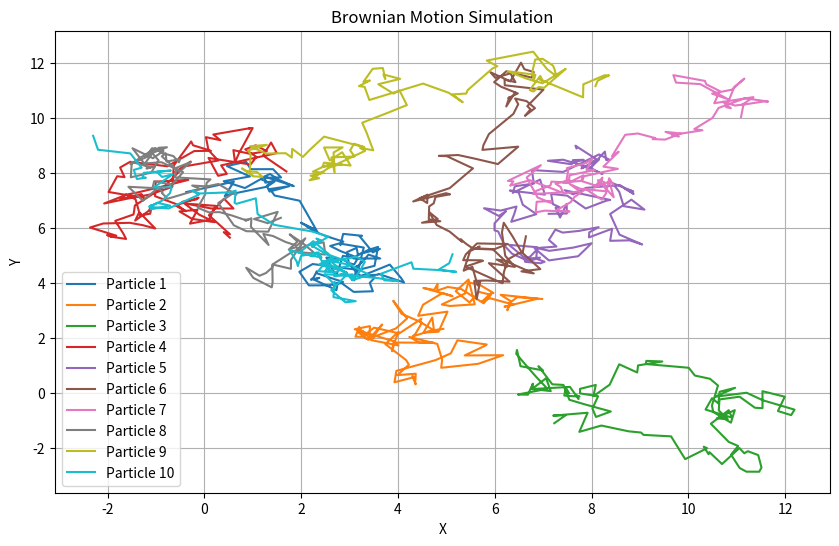

Recreate this plot in Python.
import numpy as np
import matplotlib.pyplot as plt

# Parameters
num_particles = 10  # Number of particles
num_steps = 100  # Number of time steps
step_size = 0.1  # Step size

# Generate random initial positions for particles
initial_positions = np.random.rand(num_particles, 2) * 10

# Simulate Brownian motion
trajectories = np.zeros((num_particles, num_steps + 1, 2))
trajectories[:, 0, :] = initial_positions

for i in range(num_steps):
    random_steps = np.random.randn(num_particles, 2) * np.sqrt(step_size)
    trajectories[:, i + 1, :] = trajectories[:, i, :] + random_steps

# Plot trajectories
plt.figure(figsize=(10, 6))
for i in range(num_particles):
    plt.plot(trajectories[i, :, 0], trajectories[i, :, 1], label=f'Particle {i + 1}')
plt.xlabel('X')
plt.ylabel('Y')
plt.title('Brownian Motion Simulation')
plt.legend()
plt.grid(True)
plt.show()
